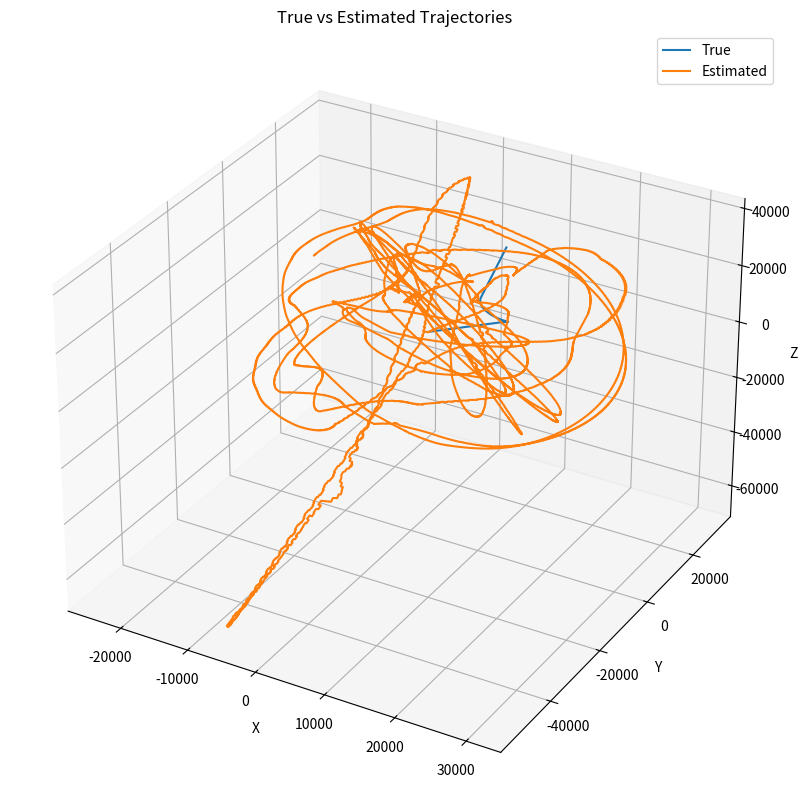

Source code (Python):
import numpy as np
import matplotlib.pyplot as plt
from scipy.linalg import block_diag

def generate_trajectory(sampling_rate=1000, v=100, w=3):
    # Time intervals
    t_straight = np.linspace(0, 100, 100*sampling_rate)
    t_circular = np.linspace(0, 270/w, int(270/w*sampling_rate))
    t_horizontal = np.linspace(0, 100, 290*sampling_rate - len(t_straight) - len(t_circular))

    # Part 1: Straight motion
    x_straight = 2000 + v*t_straight
    y_straight = np.full_like(t_straight, 2000)
    z_straight = 1000 + v*t_straight
    vx_straight = v*np.ones_like(t_straight)
    vy_straight = np.zeros_like(t_straight)
    vz_straight = v*np.ones_like(t_straight)

    # Part 2: Circular motion
    w_rad = np.deg2rad(w)  # Convert angular velocity to rad/s
    r = v / w_rad  # Calculate radius of the circle
    center_x = x_straight[-1]  # The circle's center is now at the end of the straight motion
    center_y = y_straight[-1] - r  # The circle's center is now below the end of the straight motion
    angle = w_rad * t_circular  # The angle covered at time t
    x_circular = center_x + r*np.sin(angle)  # Sinusoidal component represents motion along X
    y_circular = center_y + r*np.cos(angle)  # Cosine component represents motion along Y
    z_circular = z_straight[-1] + v*t_circular
    vx_circular = v*np.cos(angle)  # Velocity in x direction is v*cos(theta)
    vy_circular = -v*np.sin(angle)  # Velocity in y direction is -v*sin(theta) (negative because the motion is counterclockwise)
    vz_circular = v*np.ones_like(t_circular)

    # Part 3: Horizontal motion
    x_horizontal = np.full_like(t_horizontal, x_circular[-1])  # x-coordinate remains constant
    y_horizontal = y_circular[-1] + v*t_horizontal  # y-coordinate increases linearly with time
    z_horizontal = z_circular[-1] + v*t_horizontal
    vx_horizontal = np.zeros_like(t_horizontal)
    vy_horizontal = v*np.ones_like(t_horizontal)
    vz_horizontal = v*np.ones_like(t_horizontal)

    # Concatenate the positions and velocities
    x = np.concatenate((x_straight, x_circular, x_horizontal))
    y = np.concatenate((y_straight, y_circular, y_horizontal))
    z = np.concatenate((z_straight, z_circular, z_horizontal))
    vx = np.concatenate((vx_straight, vx_circular, vx_horizontal))
    vy = np.concatenate((vy_straight, vy_circular, vy_horizontal))
    vz = np.concatenate((vz_straight, vz_circular, vz_horizontal))

    # Construct the state vectors
    states = np.vstack((x, y, z, vx, vy, vz)).T

    return states

def radar_sensor(state, radar_position, noise_std=np.array([0.01, 0.01, 10, 1])):
    # Extract the position and velocity from the state
    position = state[:3] - radar_position
    velocity = state[3:]

    # Calculate the azimuth, elevation, range, and Doppler
    x, y, z = position
    vx, vy, vz = velocity
    R = np.linalg.norm(position)
    theta = np.arctan2(y, x)
    phi = np.arctan2(z, np.sqrt(x**2 + y**2))
    D = (vx*x + vy*y + vz*z) / R

    # Generate uncorrelated additive noise
    noise = np.random.normal(0, noise_std, 4)

    # Add the noise to the measurements
    measurement = np.array([theta, phi, R, D]) + noise

    return measurement

def plot_trajectory(x, y, z):
    fig = plt.figure(figsize=(10, 10))
    ax = fig.add_subplot(111, projection='3d')
    ax.plot(x, y, z)
    ax.set_xlabel('X')
    ax.set_ylabel('Y')
    ax.set_zlabel('Z')
    plt.title('3D Trajectory of the Moving Target')
    plt.show()

def ekf_predict(x, P, F, Q):
    x = F @ x
    P = F @ P @ F.T + Q
    return x, P

def ekf_update(x, P, z, h_func, H_func, R):
    y = z - h_func(x)
    H = H_func(x)
    S = H @ P @ H.T + R
    K = P @ H.T @ np.linalg.inv(S)
    x = x + K @ y
    P = (np.eye(len(x)) - K @ H) @ P
    return x, P

def intermittent_extended_kalman_filter(states, measurements, dt, downsample_rate, process_noise_std, measurement_noise_std, radar_position):
    # State transition function and its Jacobian
    def f(x):
        F = np.array([
            [1, 0, 0, dt, 0, 0],
            [0, 1, 0, 0, dt, 0],
            [0, 0, 1, 0, 0, dt],
            [0, 0, 0, 1, 0, 0],
            [0, 0, 0, 0, 1, 0],
            [0, 0, 0, 0, 0, 1]
        ])
        return F @ x

    F = np.array([
        [1, 0, 0, dt, 0, 0],
        [0, 1, 0, 0, dt, 0],
        [0, 0, 1, 0, 0, dt],
        [0, 0, 0, 1, 0, 0],
        [0, 0, 0, 0, 1, 0],
        [0, 0, 0, 0, 0, 1]
    ])

    # Observation function and its Jacobian
    def h(x, radar_position):
        px, py, pz, vx, vy, vz = x
        px -= radar_position[0]
        py -= radar_position[1]
        pz -= radar_position[2]
        R = np.sqrt(px ** 2 + py ** 2 + pz ** 2)
        theta = np.arctan2(py, px)
        phi = np.arctan2(pz, np.sqrt(px ** 2 + py ** 2))
        D = (vx * px + vy * py + vz * pz) / R
        return np.array([theta, phi, R, D])

    def H(x, radar_position):
        px, py, pz, vx, vy, vz = x
        px -= radar_position[0]
        py -= radar_position[1]
        pz -= radar_position[2]
        R = np.sqrt(px ** 2 + py ** 2 + pz ** 2)
        R3 = R ** 3
        H_matrix = np.zeros((4, 6))
        H_matrix[0, :] = np.array([-py / R ** 2, px / R ** 2, 0, 0, 0, 0])
        H_matrix[1, :] = np.array([-px * pz / R3, -py * pz / R3, np.sqrt(px ** 2 + py ** 2) / R3, 0, 0, 0])
        H_matrix[2, :] = np.array([px / R, py / R, pz / R, 0, 0, 0])
        H_matrix[3, :] = np.array([-vx * px / R + px * (vx * px + vy * py + vz * pz) / R3,
                                   -vy * px / R + py * (vx * px + vy * py + vz * pz) / R3,
                                   -vz * px / R + pz * (vx * px + vy * py + vz * pz) / R3, px / R, py / R, pz / R])
        return H_matrix

    # Process noise covariance
    Q = block_diag(np.zeros((3, 3)), np.eye(3)*process_noise_std**2)

    # Measurement noise covariance
    R = np.diag(measurement_noise_std**2)

    # Initial state estimate and estimate error covariance
    x = np.concatenate((measurements[0, 2]*np.array([np.cos(measurements[0, 0])*np.cos(measurements[0, 1]),
                                                     np.sin(measurements[0, 0])*np.cos(measurements[0, 1]),
                                                     np.sin(measurements[0, 1])]),
                        [0, 0, 0]))  # First Radar measurement converted back to Cartesian coordinates and zero initial velocities
    P = np.eye(6) * 1000  # Large initial uncertainty

    # Intermittent extended Kalman filter
    estimates = []
    for i, state in enumerate(states):
        # Predict
        x, P = ekf_predict(x, P, F, Q)

        # Update if a measurement is available
        if i % downsample_rate == 0:
            z = measurements[i // downsample_rate]
            x, P = ekf_update(x, P, z, lambda x: h(x, radar_position), lambda x: H(x, radar_position), R)

        estimates.append(x)

    return np.array(estimates)

# Generate the trajectory states
states = generate_trajectory()

# Downsample the states to 10 Hz
dt = 0.1  # s
downsample_rate = int(1/dt)
states_downsampled = states[::downsample_rate]

# Generate the Radar measurements
radar_position = np.array([2500, 2500, 2000])
measurements = np.array([radar_sensor(state, radar_position) for state in states_downsampled])

# Run the intermittent extended Kalman filter
estimates = intermittent_extended_kalman_filter(states, measurements, dt=0.001, downsample_rate=downsample_rate, process_noise_std=1, measurement_noise_std=np.array([0.01, 0.01, 10, 1]), radar_position=radar_position)

# Plot the true and estimated trajectories
fig = plt.figure(figsize=(10, 10))
ax = fig.add_subplot(111, projection='3d')
ax.plot(states[:, 0], states[:, 1], states[:, 2], label='True')
ax.plot(estimates[:, 0], estimates[:, 1], estimates[:, 2], label='Estimated')
ax.set_xlabel('X')
ax.set_ylabel('Y')
ax.set_zlabel('Z')
ax.legend()
plt.title('True vs Estimated Trajectories')
plt.show()